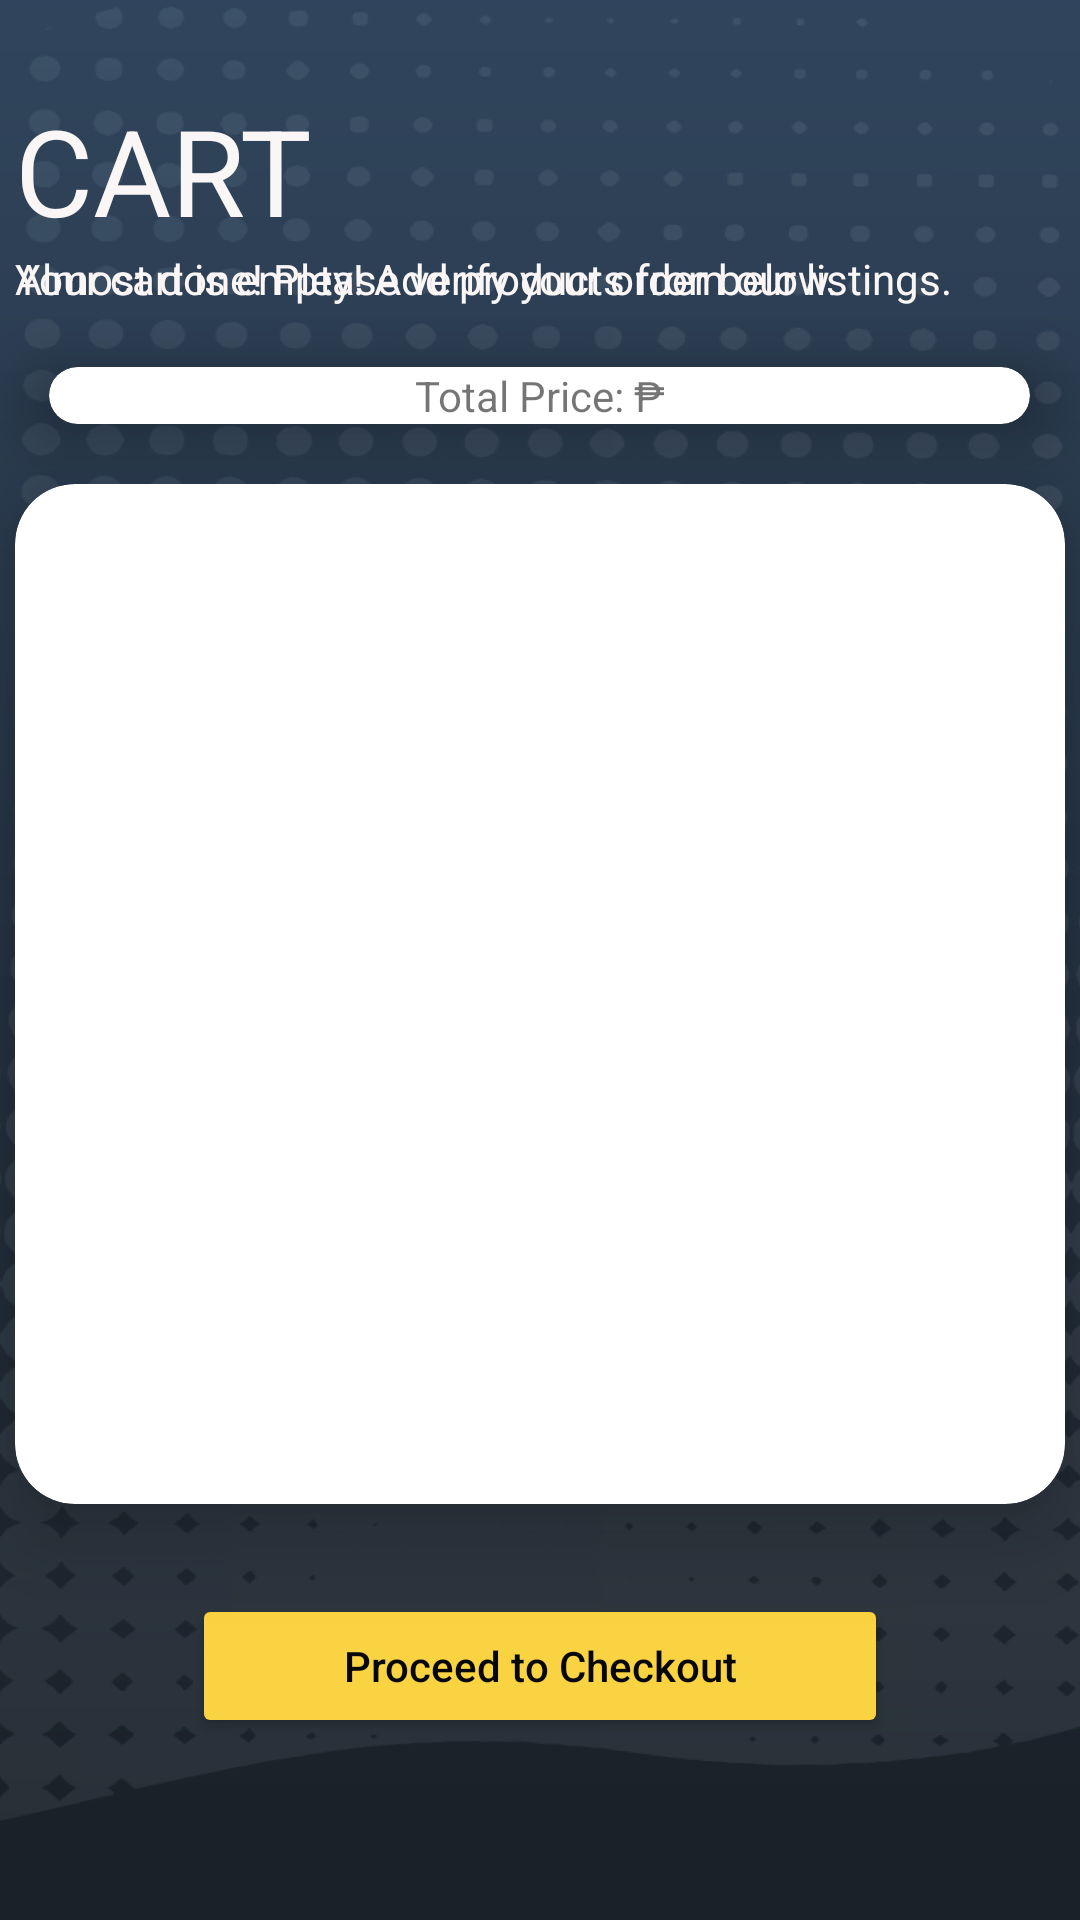

Layout XML and referenced resources for this Android screen:
<!-- AndroidManifest.xml: application theme Theme.WebmaStore -->
<!-- res/layout/fragment_cart.xml -->
<?xml version="1.0" encoding="utf-8"?>
<RelativeLayout xmlns:android="http://schemas.android.com/apk/res/android"
    xmlns:app="http://schemas.android.com/apk/res-auto"
    android:layout_width="match_parent"
    android:layout_height="match_parent"
    android:background="@drawable/cart_bg">

    <TextView
        android:id="@+id/cart_title"
        android:layout_width="350dp"
        android:layout_height="wrap_content"
        android:layout_centerHorizontal="true"
        android:layout_marginTop="30dp"
        android:text="@string/cart"
        android:textColor="#FAF6F6"
        android:textSize="40sp" />

    <TextView
        android:id="@+id/cart_subtext"
        android:layout_width="350dp"
        android:layout_height="wrap_content"
        android:layout_below="@id/cart_title"
        android:layout_centerHorizontal="true"
        android:text="Almost done! Please verify your order below."
        android:textColor="#FAF6F6"
        />

    <TextView
        android:id="@+id/cart_subtext2"
        android:layout_width="350dp"
        android:layout_height="wrap_content"
        android:layout_below="@id/cart_title"
        android:layout_centerHorizontal="true"
        android:text="Your cart is empty! Add products from our listings."
        android:textColor="#FAF6F6" />

    <androidx.cardview.widget.CardView
        android:id="@+id/cardview_cart_total"
        android:layout_width="350dp"
        android:layout_centerHorizontal="true"
        android:layout_height="wrap_content"
        app:cardCornerRadius="15dp"
        app:cardElevation="15dp"
        android:layout_below="@id/cart_subtext"
        android:layout_marginLeft="33dp"
        android:layout_marginTop="20dp"

        >

        <RelativeLayout
            android:layout_width="match_parent"
            android:layout_height="match_parent">

            <androidx.cardview.widget.CardView
                android:layout_width="300dp"
                android:layout_height="wrap_content"
                android:layout_centerHorizontal="true"
                app:cardElevation="0dp">

                <RelativeLayout
                    android:layout_width="300dp"
                    android:layout_height="match_parent"
                    android:layout_marginRight="0dp"
                    android:layout_gravity="center">



                    <ImageView
                        android:id="@+id/cart_line1"
                        android:layout_width="130dp"
                        android:layout_height="wrap_content"
                        android:layout_alignParentRight="true" />

                    <TextView
                        android:id="@+id/cart_delivery_and_total_fee"
                        android:layout_width="wrap_content"
                        android:layout_height="wrap_content"
                        android:layout_below="@id/cart_line1"
                        android:layout_centerInParent="true"
                        android:gravity="center"
                        android:text="Total Price: ₱" />

                </RelativeLayout>
            </androidx.cardview.widget.CardView>


        </RelativeLayout>


    </androidx.cardview.widget.CardView>


    <ImageView
        android:id="@+id/no_items_cart"
        android:layout_width="200dp"
        android:layout_height="200dp"
        android:layout_centerVertical="true"
        android:layout_centerHorizontal="true"

        app:srcCompat="@drawable/no_items_cart" />

    <androidx.cardview.widget.CardView
        android:id="@+id/cardview_cart_products"
        android:layout_width="350dp"
        android:layout_height="340dp"
        android:layout_below="@+id/cardview_cart_total"
        android:layout_marginTop="20dp"
        android:layout_centerHorizontal="true"
        app:cardCornerRadius="20dp"
        app:cardElevation="15dp">

        <RelativeLayout
            android:layout_width="match_parent"
            android:layout_height="match_parent">

            <androidx.recyclerview.widget.RecyclerView
                android:id="@+id/recycler_view_cart"
                android:layout_width="match_parent"
                android:layout_height="wrap_content"
                android:layout_marginTop="20dp" />
        </RelativeLayout>

    </androidx.cardview.widget.CardView>

    <Button
        android:id="@+id/button_checkout"
        android:layout_width="232dp"
        android:layout_height="wrap_content"
        android:layout_below="@+id/cardview_cart_products"
        android:layout_centerHorizontal="true"
        android:layout_marginTop="30dp"
        android:backgroundTint="#F9D341"
        android:elevation="15dp"
        android:text="Proceed to Checkout"
        android:textAllCaps="false"
        android:textColor="#070707"
        app:shapeAppearance="@style/ShapeAppearance.App.SmallComponent" />

</RelativeLayout>
<!-- resources referenced by this layout -->
<resources>
  <!-- drawable cart_bg: png bitmap (drawable, 560390 bytes) -->
  <string name="cart">CART</string>
  <style name="ShapeAppearance.App.SmallComponent" parent="ShapeAppearance.MaterialComponents.SmallComponent">
          <item name="cornerSize">20dp</item>
      </style>
  <style name="Theme.WebmaStore" parent="Theme.MaterialComponents.DayNight.NoActionBar">
          
          <item name="colorPrimary">@color/purple_500</item>
          <item name="colorPrimaryVariant">@color/purple_700</item>
          <item name="colorOnPrimary">@color/white</item>
          
          <item name="colorSecondary">@color/teal_200</item>
          <item name="colorSecondaryVariant">@color/teal_700</item>
          <item name="colorOnSecondary">@color/black</item>
          
          <item name="android:statusBarColor" tools:targetApi="l">?attr/colorPrimaryVariant</item>
  
      </style>
  <color name="purple_500">#FF6200EE</color>
  <color name="purple_700">#FF3700B3</color>
  <color name="white">#FFFFFFFF</color>
  <color name="teal_200">#FF03DAC5</color>
  <color name="teal_700">#FF018786</color>
  <color name="black">#FF000000</color>
</resources>
